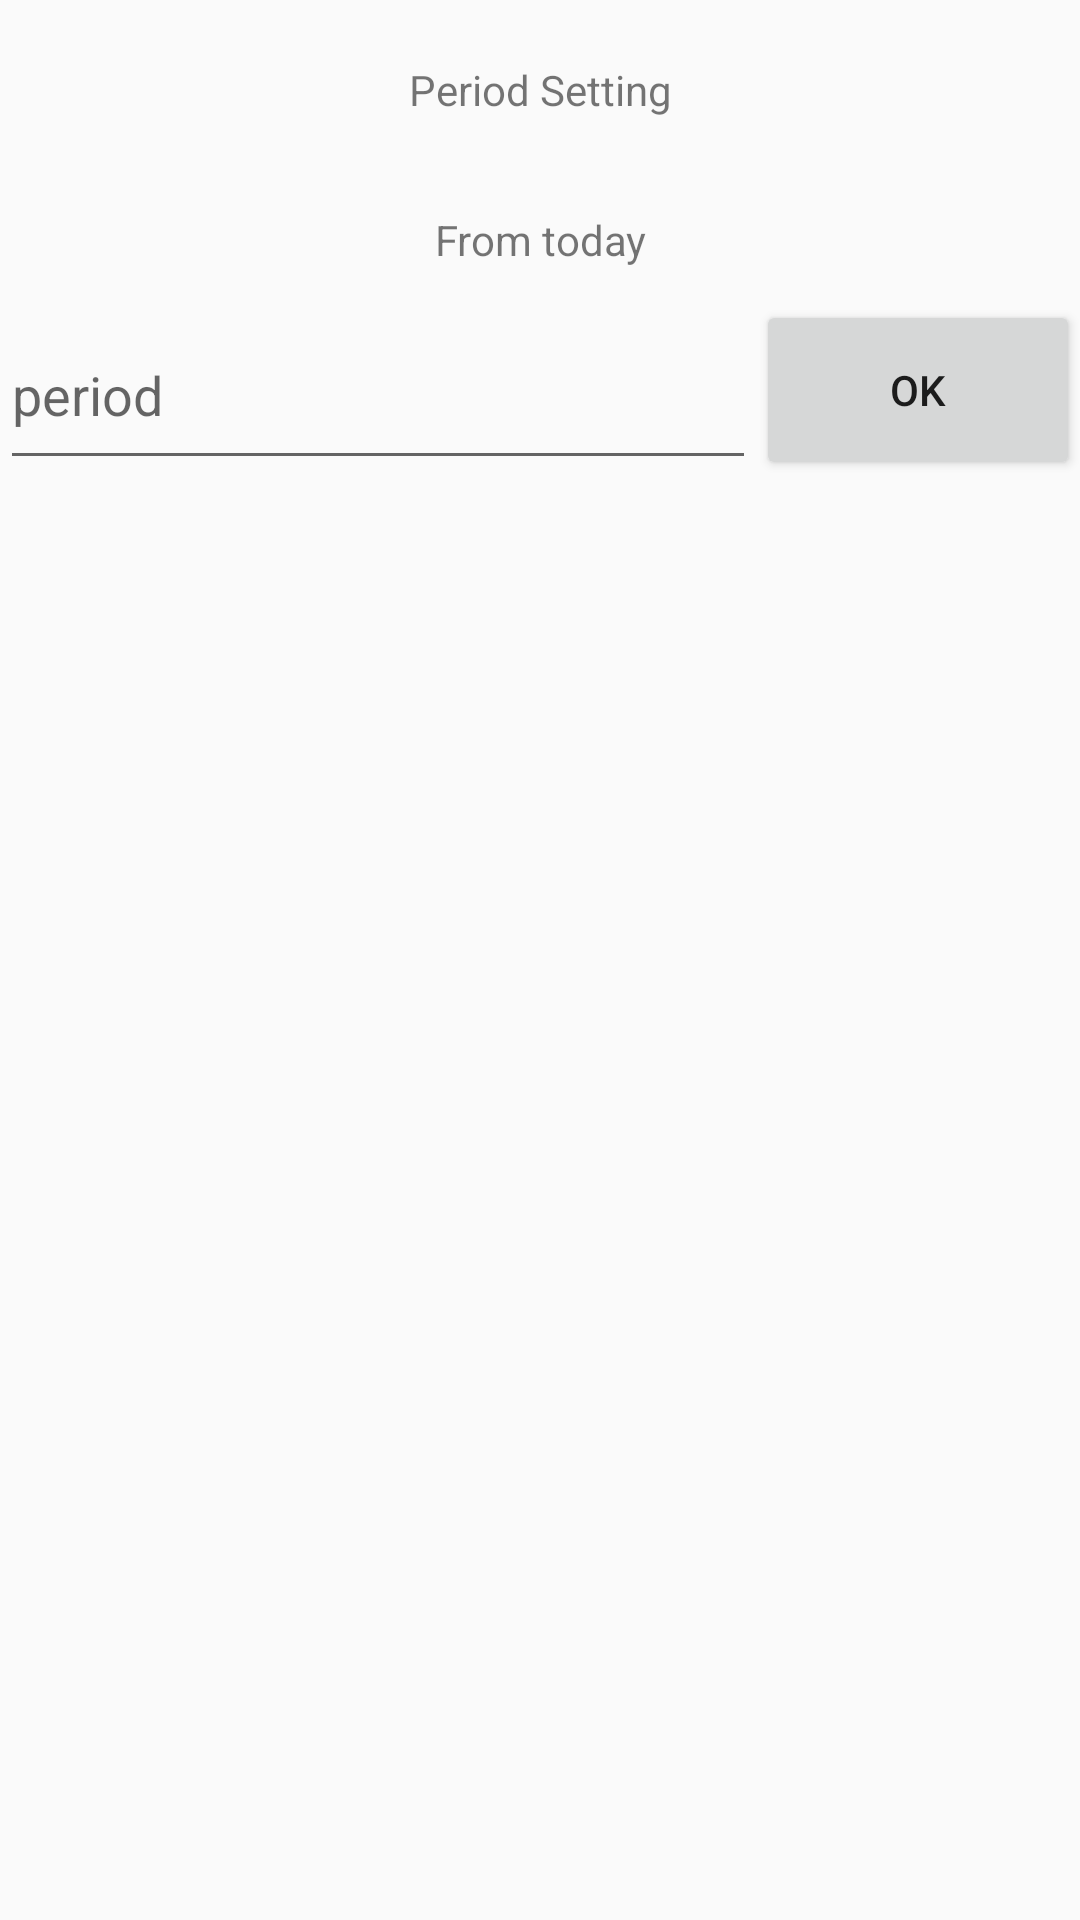

Here is an Android app screen rendered from its layout file. Give the layout XML and the strings, colors and styles it references.
<!-- AndroidManifest.xml: application theme AppTheme -->
<!-- res/layout/dialog_fragment_set_period.xml -->
<?xml version="1.0" encoding="utf-8"?>
<LinearLayout
    xmlns:android="http://schemas.android.com/apk/res/android"
    android:layout_width="240dp"
    android:layout_height="wrap_content"
    android:orientation="vertical">

    <TextView
        android:id="@+id/text_view_title"
        android:layout_width="match_parent"
        android:layout_height="60dp"
        android:gravity="center"
        android:text="Period Setting" />

    <TextView
        android:layout_width="match_parent"
        android:layout_height="40dp"
        android:gravity="center"
        android:text="From today"/>

    <LinearLayout
        android:layout_width="match_parent"
        android:layout_height="60dp"
        android:orientation="horizontal"
        android:weightSum="1">

        <EditText
            android:id="@+id/edit_text_period"
            android:layout_width="0dp"
            android:layout_height="match_parent"
            android:layout_weight="0.7"
            android:hint="period"/>

        <Button
            android:id="@+id/button_set_period"
            android:layout_width="0dp"
            android:layout_height="match_parent"
            android:layout_weight="0.3"
            android:text="OK" />

    </LinearLayout>

</LinearLayout>
<!-- resources referenced by this layout -->
<resources>
  <style name="AppTheme" parent="Theme.AppCompat.Light.DarkActionBar">
          
          <item name="colorPrimary">@color/colorPrimary</item>
          <item name="colorPrimaryDark">@color/colorPrimaryDark</item>
          <item name="colorAccent">@color/colorAccent</item>
      </style>
  <color name="colorPrimary">#6200EE</color>
  <color name="colorPrimaryDark">#3700B3</color>
  <color name="colorAccent">#03DAC5</color>
</resources>
